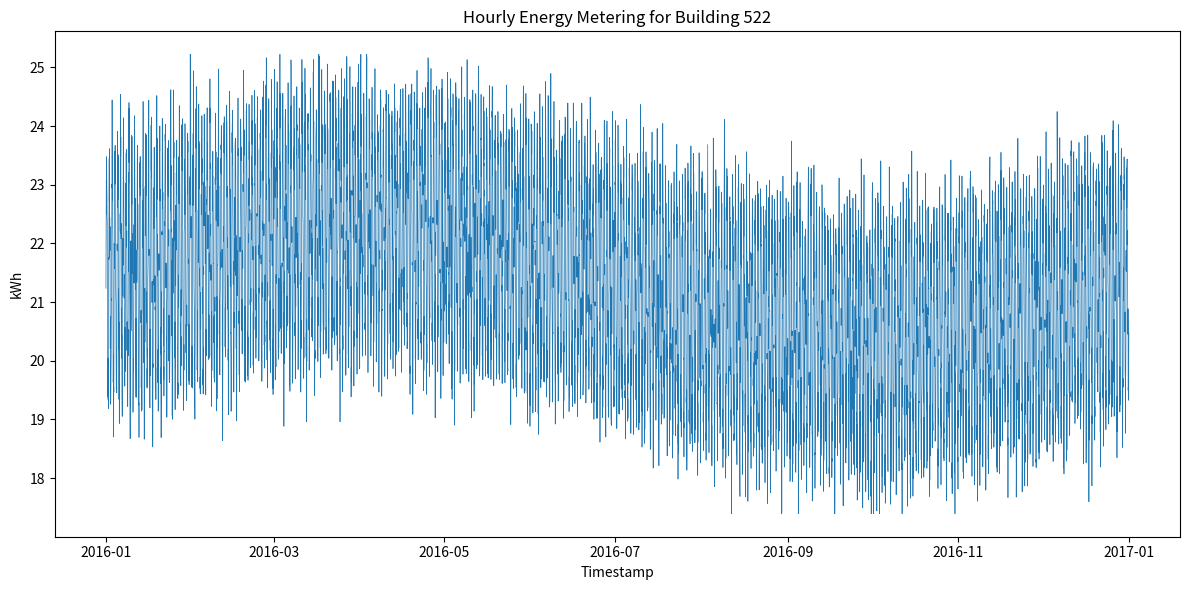

This figure's Python source:
import os
import random
import math
import datetime
import matplotlib.pyplot as plt

def generate_data():
    # Parameters
    building_id = 522
    min_val = 17.39358412431408
    max_val = 25.222707621942995
    base = (min_val + max_val) / 2.0
    daily_amp = 2.0          # daily variation amplitude
    seasonal_amp = 1.0       # seasonal variation amplitude
    noise_std = 0.5          # standard deviation of noise

    # Time range: 2016-01-01 00:00 to 2016-12-31 23:00 (leap year)
    start = datetime.datetime(2016, 1, 1, 0, 0)
    hours_in_year = 366 * 24  # 2016 is a leap year
    timestamps = [start + datetime.timedelta(hours=i) for i in range(hours_in_year)]

    # Generate values
    values = []
    for i in range(hours_in_year):
        daily = daily_amp * math.sin(2 * math.pi * i / 24.0)
        seasonal = seasonal_amp * math.sin(2 * math.pi * i / (365 * 24.0))
        noise = random.gauss(0, noise_std)
        val = base + daily + seasonal + noise
        val = max(min_val, min(max_val, val))
        values.append(val)

    return timestamps, values

def save_csv(timestamps, values, building_id):
    os.makedirs('generated_data', exist_ok=True)
    csv_path = os.path.join('generated_data', f'{building_id}.csv')
    with open(csv_path, 'w') as f:
        f.write('timestamp,value\n')
        for ts, val in zip(timestamps, values):
            f.write(f'{ts.strftime("%Y-%m-%dT%H:%M")},{val:.6f}\n')

def plot_data(timestamps, values, building_id):
    os.makedirs('generated_plots', exist_ok=True)
    plt.figure(figsize=(12, 6))
    plt.plot_date(timestamps, values, '-', linewidth=0.5)
    plt.title(f'Hourly Energy Metering for Building {building_id}')
    plt.xlabel('Timestamp')
    plt.ylabel('kWh')
    plt.tight_layout()
    png_path = os.path.join('generated_plots', f'{building_id}.png')
    plt.savefig(png_path, dpi=300)
    plt.close()

def main():
    random.seed(42)
    building_id = 522
    timestamps, values = generate_data()
    save_csv(timestamps, values, building_id)
    plot_data(timestamps, values, building_id)

if __name__ == "__main__":
    main()
